Run: headless pygame with SDL's dummy video driver; simulated clock (each Clock.tick advances the game by its frame time, no real sleeping); random seed 0; keys injected as events and as key.get_pressed() state; no mouse input.
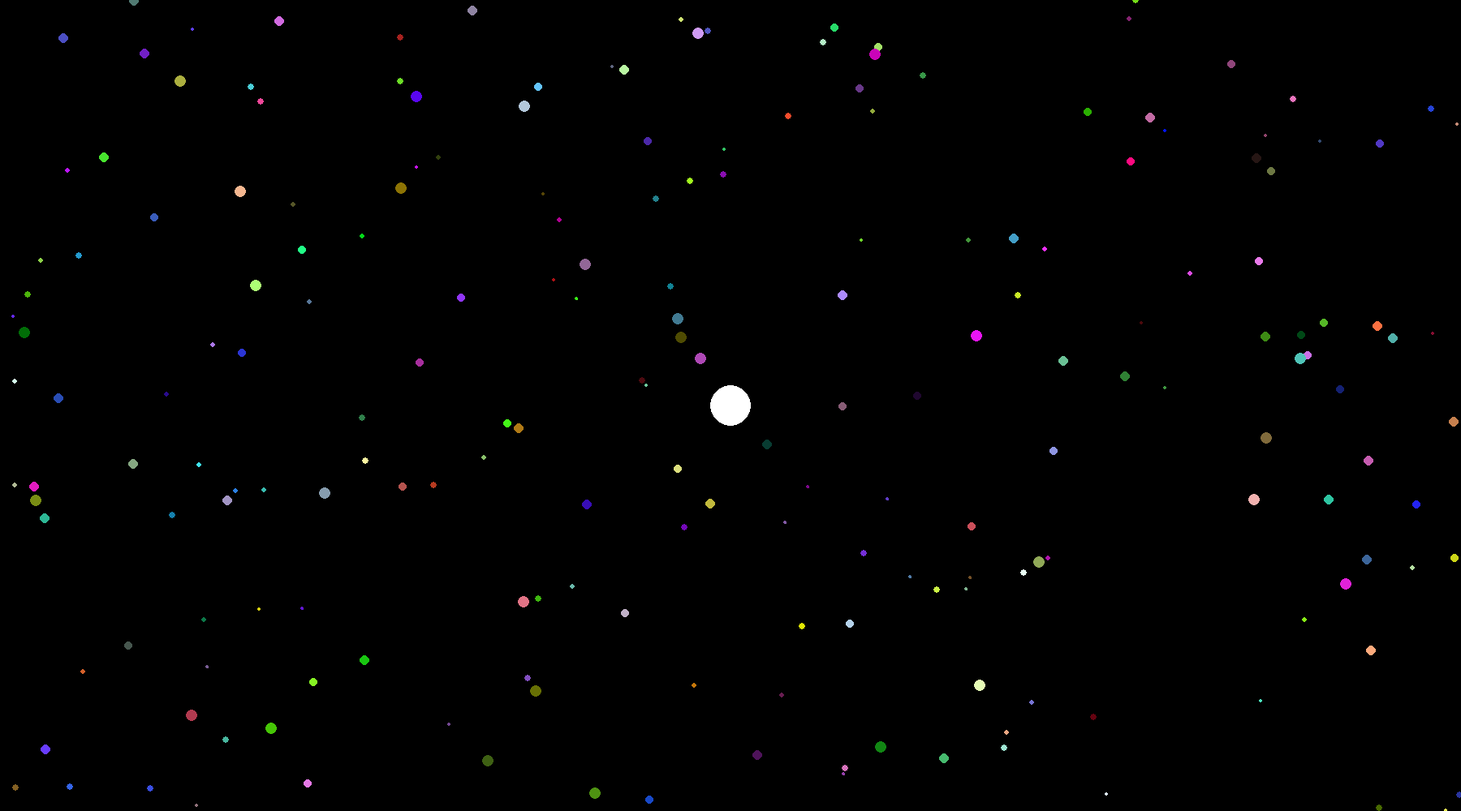
Frame 1 of 3 · flips 1–60 · no input
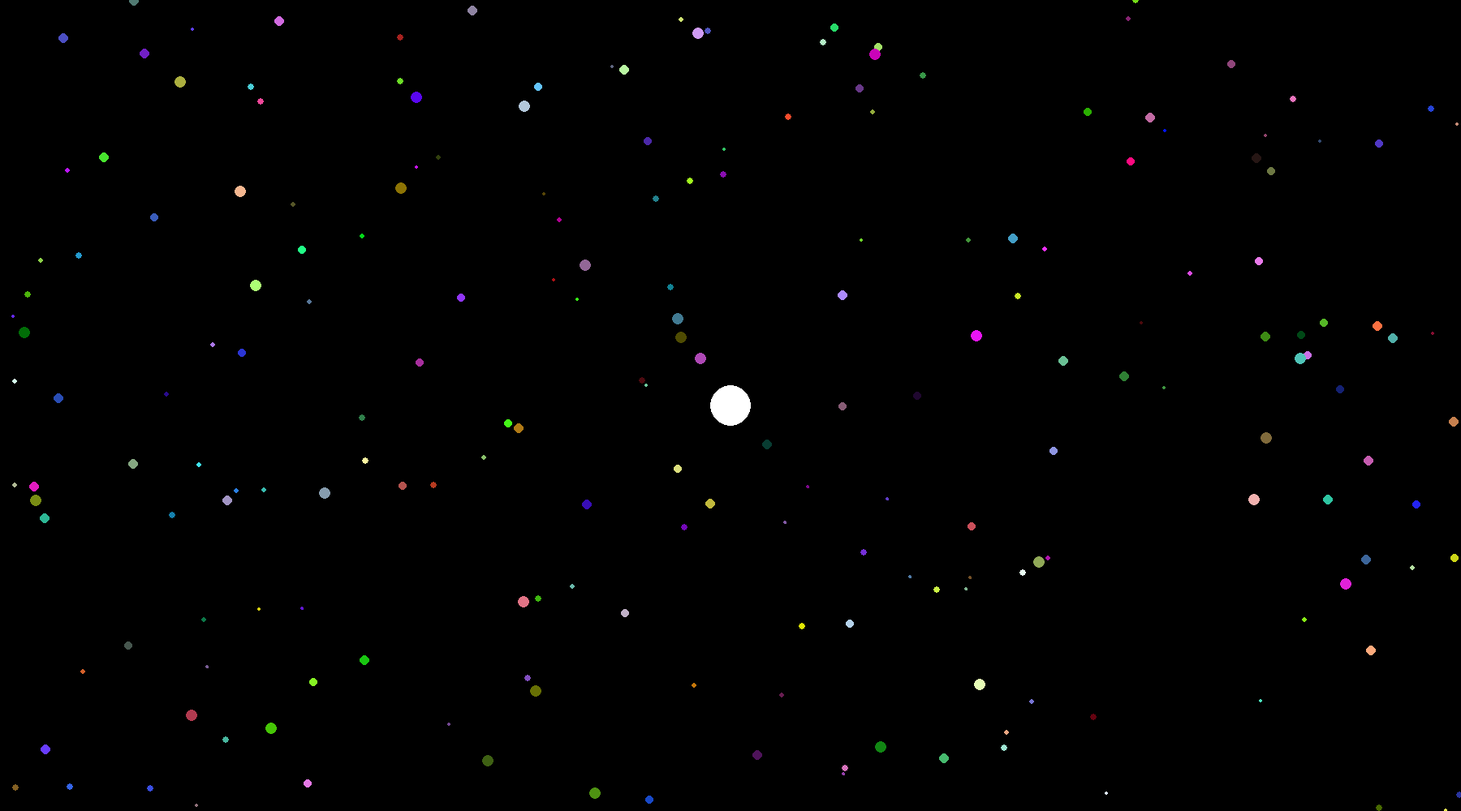
Frame 2 of 3 · flips 61–180 · tapped SPACE, RETURN · held RIGHT (→), D
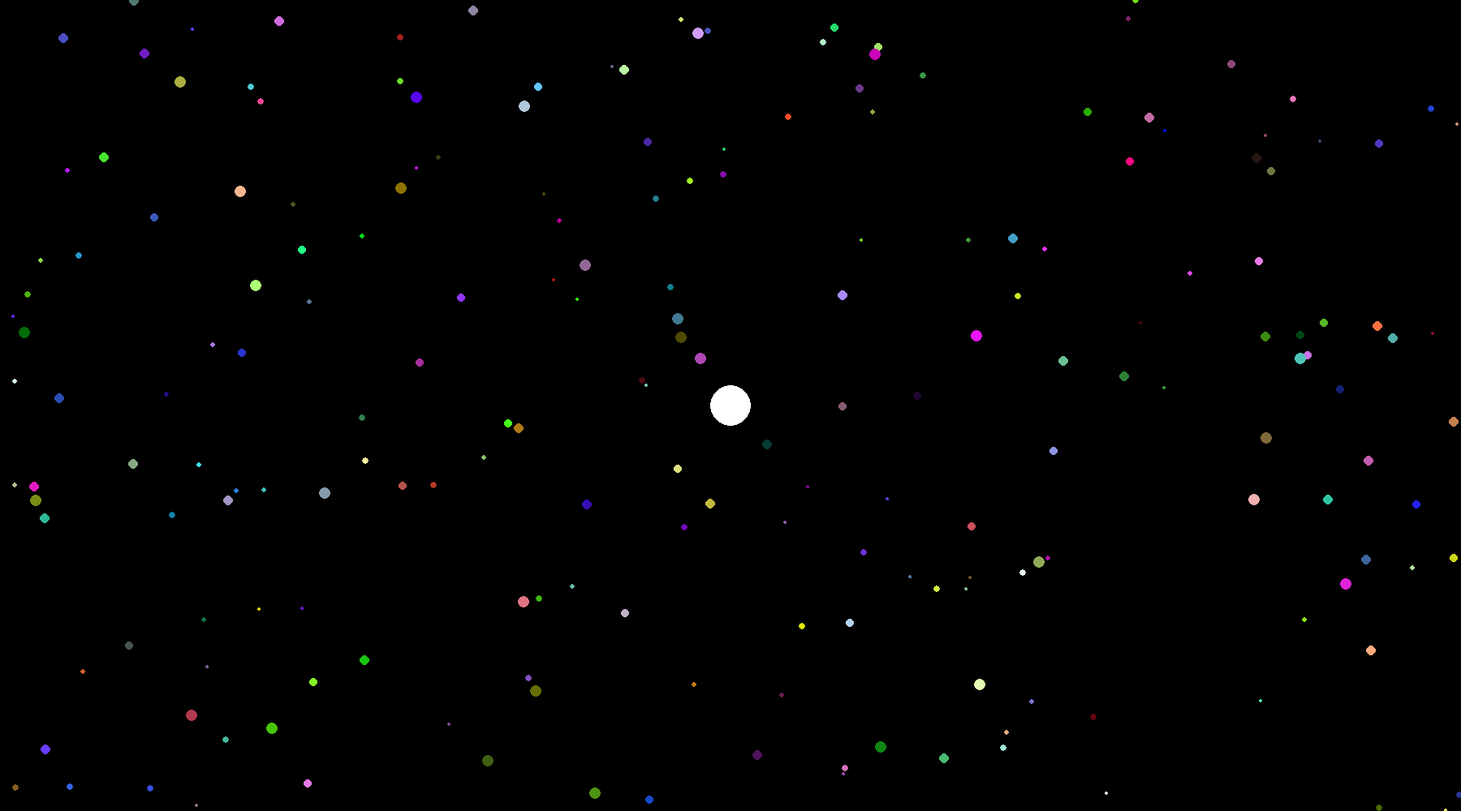
Frame 3 of 3 · flips 181–300 · held DOWN (↓), S

The pygame program that drew these frames:

import pygame
import random
import math
from typing import List, Dict

SCREEN_WIDTH = 1800
SCREEN_HEIGHT = 1000
BLACK_HOLE_MASS = 40 * 10**15
BLACK_HOLE_RADIUS = 25
GRAVITATIONAL_CONSTANT = 6.67430e-11
SPEED_OF_LIGHT = 299792458
THETA = 8.8 * 10**26
SCALE_FACTOR = 10000
TIME_STEP = 0.003
PARTICLE_COUNT = 200

def initialize_particles() -> List[Dict[str, float]]:
    particles = []
    for _ in range(PARTICLE_COUNT):
        pradius = random.uniform(2, 8)
        mass = random.uniform(2 * 10**8, 4 * 10**15)
        particles.append({
            "x": random.randint(0, SCREEN_WIDTH),
            "y": random.randint(0, SCREEN_HEIGHT),
            "vx": random.uniform(-10, 10),
            "vy": random.uniform(-10, 10),
            "mass": mass,
            "radius": pradius,
            "color": (random.randint(0, 255), random.randint(0, 255), random.randint(0, 255)),
            "trail": []
        })
    return particles

def update_particle(particle: Dict[str, float], black_hole_x: float, black_hole_y: float) -> None:
    dx = black_hole_x - particle["x"]
    dy = black_hole_y - particle["y"]
    r = math.sqrt(dx**2 + dy**2)
    a = GRAVITATIONAL_CONSTANT * BLACK_HOLE_MASS / r**2
    particle["vx"] += a * dx / r * TIME_STEP
    particle["vy"] += a * dy / r * TIME_STEP
    particle["x"] += particle["vx"] * TIME_STEP / SCALE_FACTOR
    particle["y"] += particle["vy"] * TIME_STEP / SCALE_FACTOR
    particle["trail"].append((particle["x"], particle["y"]))

def draw_particle(screen: pygame.Surface, particle: Dict[str, float]) -> None:
    pygame.draw.circle(screen, particle["color"], (int(particle["x"]), int(particle["y"])), int(particle["radius"]))
    for i in range(1, len(particle["trail"])):
        pygame.draw.aaline(screen, particle["color"], particle["trail"][i - 1], particle["trail"][i])

def main() -> None:
    pygame.init()
    
    screen = pygame.display.set_mode((SCREEN_WIDTH, SCREEN_HEIGHT))
    clock = pygame.time.Clock()
    particles = initialize_particles()
    black_hole_x, black_hole_y = SCREEN_WIDTH // 2, SCREEN_HEIGHT // 2
    running = True

    while running:
        for event in pygame.event.get():
            if event.type == pygame.QUIT:
                running = False

        screen.fill((0, 0, 0))
        pygame.draw.circle(screen, (255, 255, 255), (black_hole_x, black_hole_y), BLACK_HOLE_RADIUS)

        for particle in particles:
            update_particle(particle, black_hole_x, black_hole_y)
            draw_particle(screen, particle)

        pygame.display.flip()
        clock.tick(60)

    pygame.quit()

if __name__ == "__main__":
    main()
